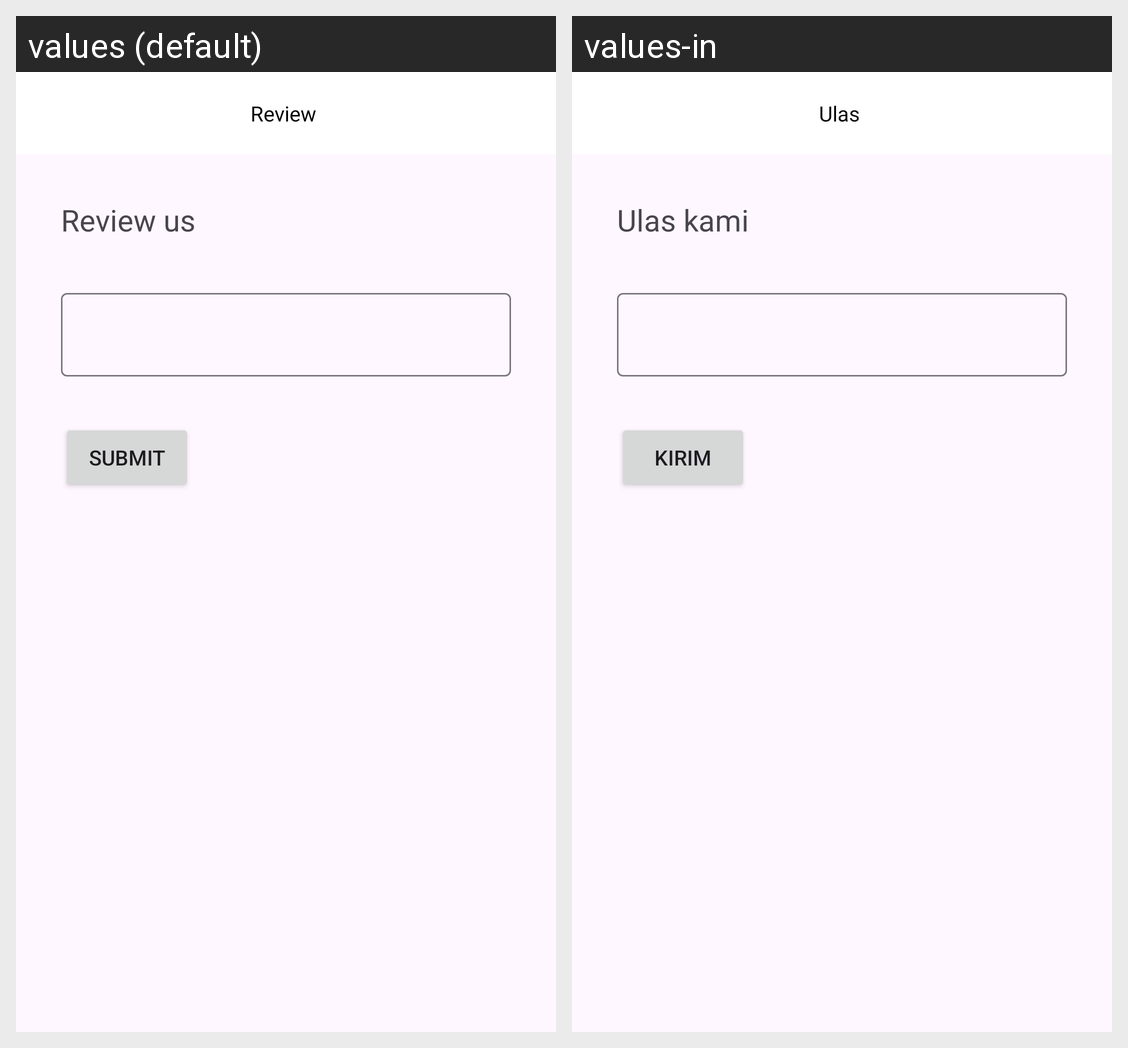

This grid shows one Android layout under two languages. Give, for every string resource on the screen, its name, the default text and each shown locale's text.
Android screen res/layout/activity_review.xml rendered under 2 locales, left to right: values (default), values-in. Device: Nexus 5 (rendered at 1080×1920; each locale shown at half size, 540×960, under a caption strip naming it); theme Theme.PelitaApps.
Strings drawn on this screen, with the default value and each locale's value (text and hints the layout hard-codes, and strings that could not be matched under every locale, appear in the picture but are not listed):

review
  values: Review
  values-in: Ulas

review_us
  values: Review us
  values-in: Ulas kami

submit
  values: Submit
  values-in: Kirim
